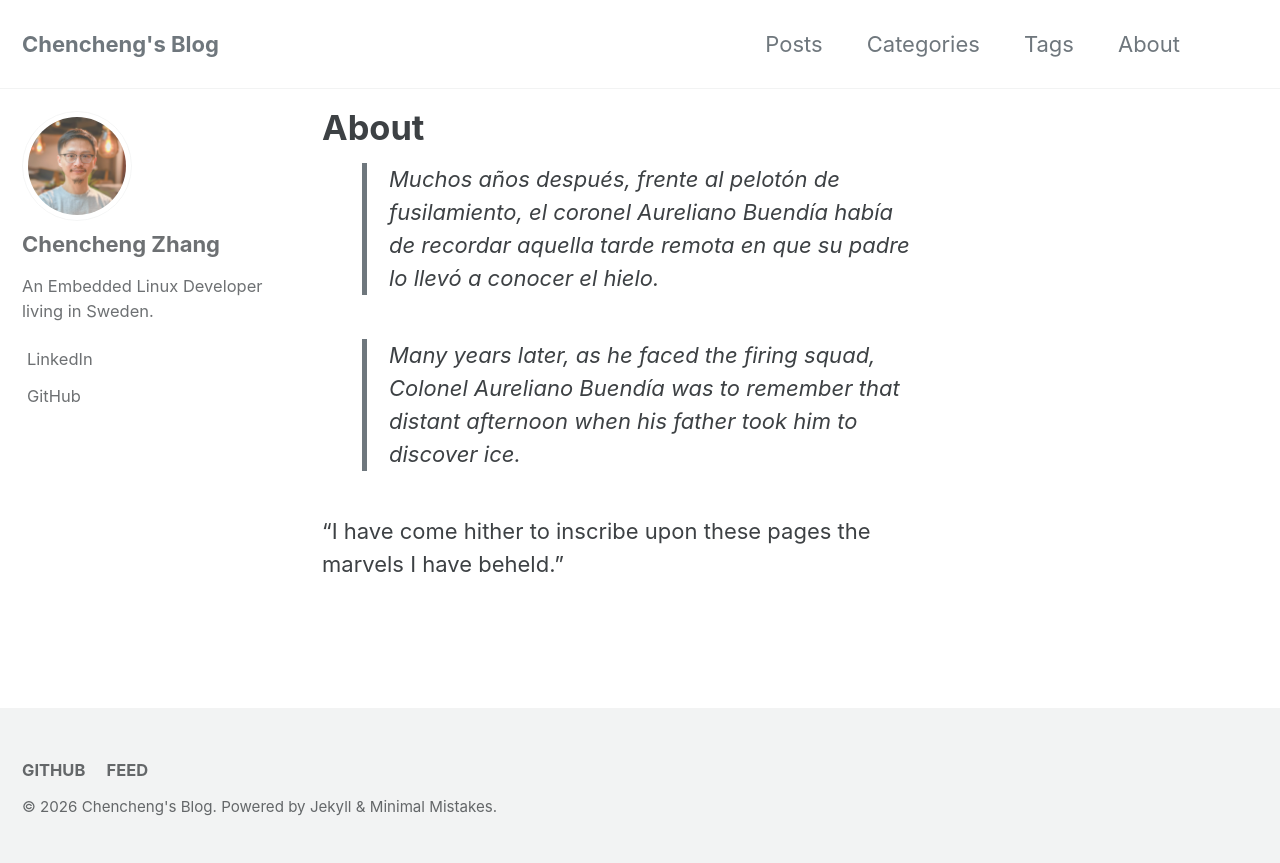

repository: swechencheng/swechencheng.github.io · page: about/index.html · generator: jekyll

---
permalink: /about/
title: "About"
---

> Muchos años después, frente al pelotón de fusilamiento, el coronel Aureliano Buendía había de recordar aquella tarde remota en que su padre lo llevó a conocer el hielo.

> Many years later, as he faced the firing squad, Colonel Aureliano Buendía was to remember that distant afternoon when his father took him to discover ice.

"I have come hither to inscribe upon these pages the marvels I have beheld."
